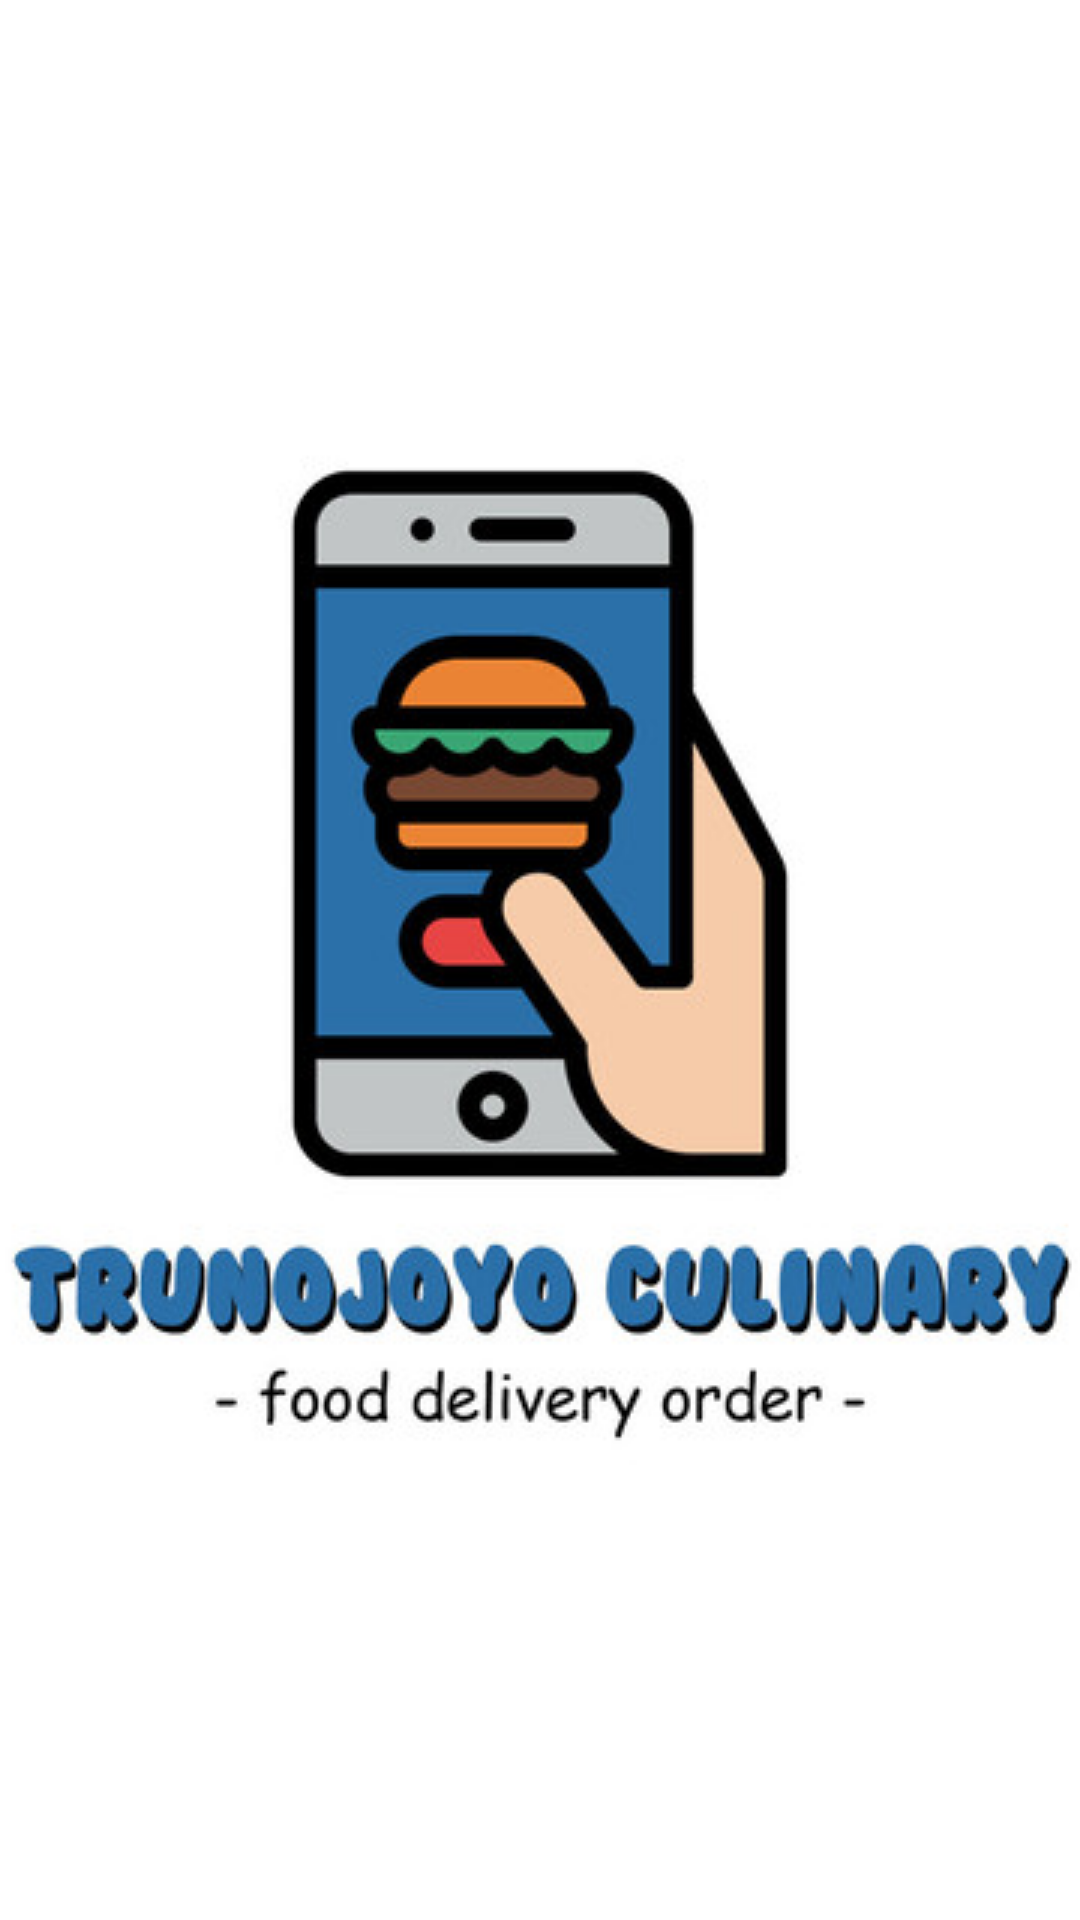

Write the Android layout XML for this screen, with the resource values it uses.
<!-- AndroidManifest.xml: activity theme SplashTheme -->
<!-- res/layout/activity_splash.xml -->
<?xml version="1.0" encoding="utf-8"?>
<androidx.constraintlayout.widget.ConstraintLayout xmlns:android="http://schemas.android.com/apk/res/android"
    xmlns:app="http://schemas.android.com/apk/res-auto"
    xmlns:tools="http://schemas.android.com/tools"
    android:layout_width="wrap_content"
    android:layout_height="wrap_content"

    android:backgroundTint="@color/white"
    tools:context=".SplashActivity">

</androidx.constraintlayout.widget.ConstraintLayout>
<!-- resources referenced by this layout -->
<resources>
  <style name="SplashTheme" parent="Theme.AppCompat.NoActionBar">
          <item name="android:windowBackground">@drawable/splash_theme</item>
      </style>
  <!-- drawable splash_theme (drawable) -->
  <layer-list xmlns:android="http://schemas.android.com/apk/res/android" android:opacity="opaque">
      
      <item android:drawable="@color/white"/>
      
      <item>
          <bitmap
              android:src="@drawable/ss"
              android:gravity="center" />
      </item>
  </layer-list>
  <!-- drawable ss: jpg bitmap (drawable, 30389 bytes) -->
  <!-- not gathered from this repository: default colours our renderer supplied (Android Studio template values) -->
  <color name="white">#FFFFFFFF</color>
</resources>
